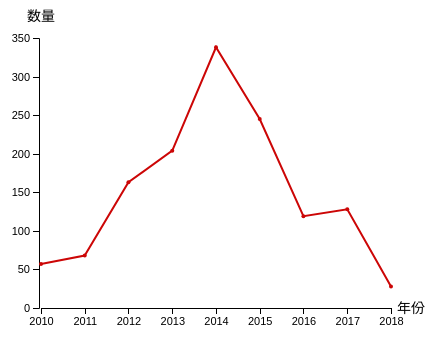
D3 v4 page, settled after 360 driven frames (6 s of simulated time); the page loaded 1 data file(s).


        var fullwidth = 550;
        var fullheight = 350;

        var margin = { top: 30, right:100 , bottom:50 , left:100 };

        var width = fullwidth - margin.left - margin.right;
            height = fullheight - margin.top - margin.bottom;

        var svg = d3.select("body")
                    .append("svg")
                    .attr("width",fullwidth)
                    .attr("height",fullheight)
                    .append("g")
                    .attr("transform","translate(" + margin.left + "," + margin.top + ")");

        var parseTime = d3.timeParse("%Y"),
            formatTime = d3.timeFormat("%Y");

        var xScale = d3.scaleTime()//var是设置变量还是函数？
                       .range([0,width]) ;

        var yScale = d3.scaleLinear()
                       .range([height,0]);

        var xAxis = d3.axisBottom(xScale)
                      .ticks(10)
                      .tickFormat(//??
                            function(d){
                                return formatTime(d);
                            });//分号的有无？
                        
        var yAxis = d3.axisLeft(yScale)
                      .ticks(10);//没有作用？为什么之前没有设置Y的ticks？

        var line = d3.line()
                     .x(function(d){
                        return xScale(d.year);
                     })
                     .y(function(d){
                        return yScale(d.mortality_rate)
                     });

         var tooltip = d3.select("body")
                        .append("div")
                        .attr("class", "tooltip");

        d3.csv("law.csv", function(error, data) {
            if (error) throw error; 

            data.forEach(function(d){
                d.year = parseTime(d.year);
                d.mortality_rate = +d.mortality_rate;
            });

            xScale.domain(
                d3.extent(data,function(d){
                return d.year;
            })
                );
            yScale.domain(
                [0,350]
                )

// draw xAxis
            svg.append("g")
               .attr("class","y axis")
               .attr("transform","translate(" + (-2) + ",0)")
               .call(yAxis);//??
            // draw yAxis
            svg.append("g")
               .attr("class","x axis")
               .attr("transform","translate(0," + height + ")")
               .call(xAxis);

            // Line:
            svg.datum(data)
               .append("path")
               .attr("class","line China")
               .attr("d",line)
               .attr("fill","none")
               .attr("stroke","#cc0606")
               .attr("stroke-width",2);


        svg.append("text")
           .attr("class","yTitle")
           .attr("transform","translate(" + margin.left + "," + margin.top + ")")
           .style("text-anchor","middle")
           .attr("dy","-47")
           .attr("dx","-100")
           .attr("font-size","14px")
           .text("数量")

        svg.append("text")
           .attr("class","xTitle")
           .attr("transform","translate(" + ( fullwidth - margin.right )+ "," + ( fullheight - margin.bottom ) + ")")
           .style("text-anchor","middle")
           .attr("dy","-25")
           .attr("dx","-80")
           .attr("font-size","14px")
           .text("年份")

        var circles = svg.selectAll("circle")
                                    .data(data)
                                    .enter()
                                    .append("circle");

        circles.attr("cx", function(d) { 
                            return xScale(+d.year); 
                        })
                        .attr("cy", function(d) {
                            return yScale(+d.mortality_rate);
                        })
                .attr("class","circle")
                .attr("fill","#cc0606");

                circles.attr("r",function(d){if (d.mortality_rate === 55.7) {
                return 5
                }else if (d.mortality_rate === 53.2) {

                    return 5
                }
                else{
                return 2
                }})

        circles
                .on("mouseover", mouseoverFunc) 
                .on("mousemove", mousemoveFunc) 
                .on("mouseout", mouseoutFunc); 
       

        data.forEach(function(d){
                        d.year = formatTime(d.year);
                        
                    });

        function mouseoverFunc(d) {
            // console.log(d);
            tooltip
                .style("display", null) 
                .html(
                    "<p>"+d.year+"年版权图片审判数量为" + d.mortality_rate + "次"+ "</p>");

            // d3.select(this)//悬停在上面的元素
            //     .attr("r", 8);
        }

        function mousemoveFunc(d) {
            // console.log("events", window.event, d3.event);
            tooltip
                .style("top", (d3.event.pageY - 10) + "px" )
                .style("left", (d3.event.pageX + 10) + "px");
        }

        function mouseoutFunc(d) {
            tooltip.style("display", "none"); 

            // d3.selectAll(".circle")
            //     .attr("r", 4);
        }

       });

    

### data: law.csv
year, mortality_rate
2010, 57
2011, 68
2012, 163
2013, 204
2014, 338
2015, 245
2016, 119
2017, 128
2018, 28